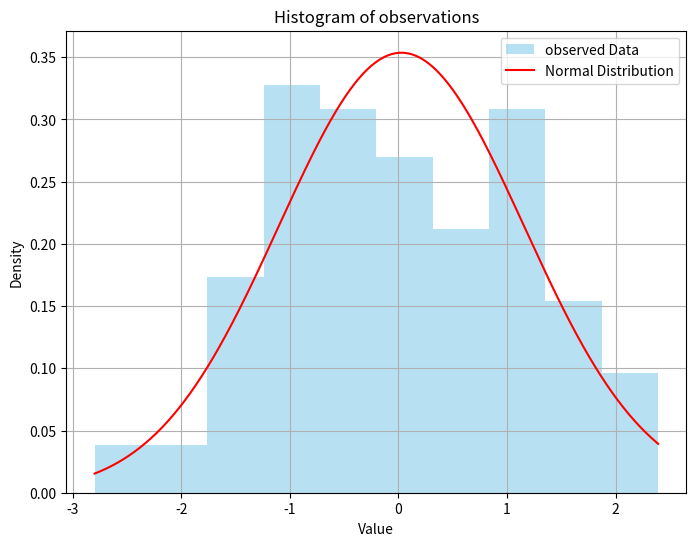
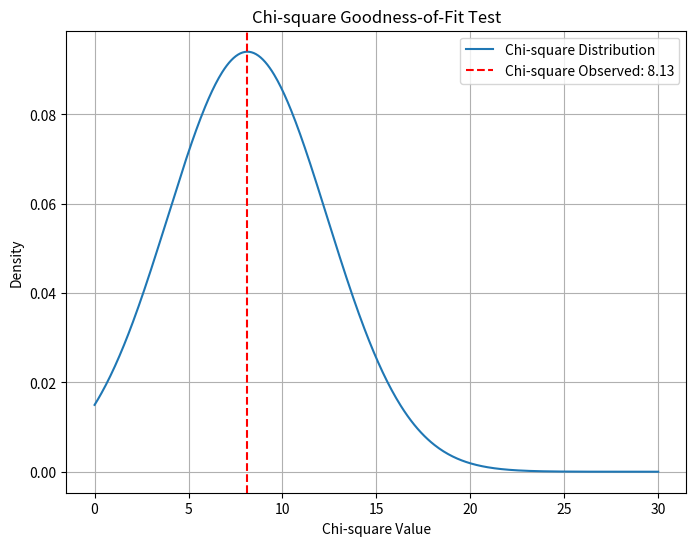

These charts were generated, in order, by the following Python code:
# RCDS Advanced probability and statistical inference.
# [redacted]
# Chapter 2. Normality and multiple groups.

# Import libraries
import numpy as np
import matplotlib.pyplot as plt
from scipy.stats import chisquare, chi2, norm
from scipy.integrate import quad

# Random seed
np.random.seed(123)

# Formulate hypotheses
# H0: Data follows a normal distribution
# H1: Data does not follow a normal distribution

# Generate random data sampling from gaussian
sample_size = 100
observed_data = np.random.normal(loc = 0, scale = 1, size = sample_size)
# observed_data = np.random.randint(0, 10, size = sample_size)

# Generate points normal distribution
x = np.linspace(observed_data.min(), observed_data.max(), 500)
y = norm.pdf(x, loc = np.mean(observed_data), scale = np.std(observed_data))

# Define bins and calculate observed frequencies
num_bins = 10
bin_edges = np.linspace(observed_data.min(), observed_data.max(), num_bins + 1)
hist, _ = np.histogram(observed_data, bins = bin_edges)

# Plot observations and gaussian fit
plt.figure(figsize = (8, 6))
plt.hist(observed_data, bins = num_bins, density = True, alpha = 0.6, color = "skyblue", label = "observed Data")
plt.plot(x, y, "r-", label = "Normal Distribution")
plt.title("Histogram of observations")
plt.xlabel("Value")
plt.ylabel("Density")
plt.legend()
plt.grid()
plt.show()

# Compute expected frequencies
cdf_values = norm.cdf(bin_edges, loc = np.mean(observed_data), scale = np.std(observed_data))
expected_frequencies = sample_size * np.diff(cdf_values)
# Normalize expected frequencies to match the sum of observed frequencies
expected_frequencies *= hist.sum() / expected_frequencies.sum()

# Compute Chi-square statistic manually
chi_square_manual = np.sum((hist - expected_frequencies) ** 2 / expected_frequencies)
df = num_bins - 1
p_value_manual, _ = quad(chi2.pdf, chi_square_manual, np.inf, args = (df, ))
print("\nChi-square Statistic (manual):", chi_square_manual)
print("P-value:", p_value_manual)

# Compute Chi-square statistic using scipy
chi_square_scipy, p_value = chisquare(hist, f_exp = expected_frequencies)
print("\nChi-square Statistic (scipy):", chi_square_scipy)
print("P-value:", p_value)

# Interpret result
alpha = 0.05
if p_value < alpha:
    print("\nReject H0: The data does not follow a normal distribution.")
else:
    print("\nFail to reject H0: The data follows a normal distribution.")

# Plot the chi2 distribution
x = np.linspace(0, 30, 500)
y = norm.pdf(x, loc = chi_square_manual, scale = np.sqrt(2*df))
plt.figure(figsize = (8, 6))
plt.plot(x, y, label = "Chi-square Distribution")
plt.axvline(chi_square_manual, color = "r", linestyle = "--", label = f"Chi-square Observed: {chi_square_manual:.2f}")
plt.title("Chi-square Goodness-of-Fit Test")
plt.xlabel("Chi-square Value")
plt.ylabel("Density")
plt.legend()
plt.grid()
plt.show()
